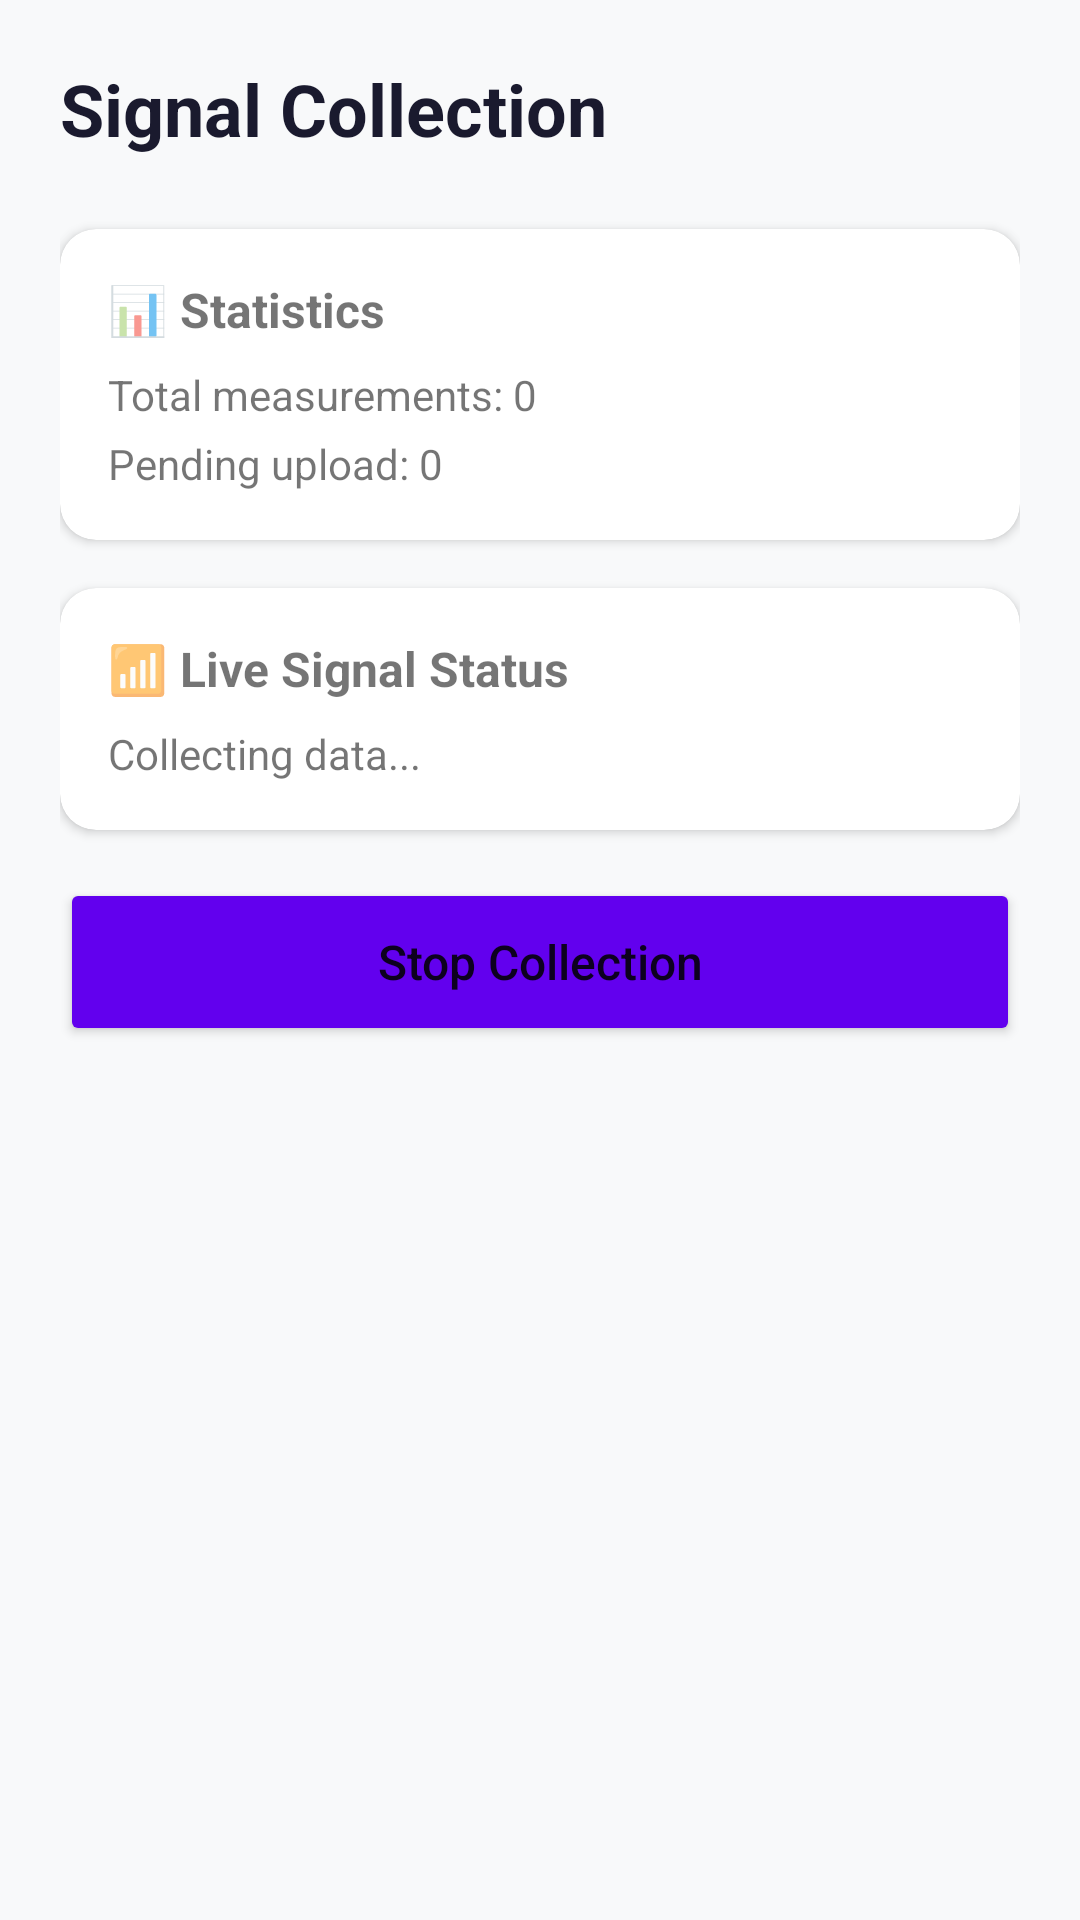

Here is an Android app screen rendered from its layout file. Give the layout XML and the strings, colors and styles it references.
<!-- AndroidManifest.xml: application theme Theme.VirtualCoverageMap -->
<!-- res/layout/fragment_collect.xml -->
<?xml version="1.0" encoding="utf-8"?>
<ScrollView xmlns:android="http://schemas.android.com/apk/res/android"
    android:layout_width="match_parent"
    android:layout_height="match_parent"
    android:background="#F8F9FA">

    <LinearLayout
        android:layout_width="match_parent"
        android:layout_height="wrap_content"
        android:orientation="vertical"
        android:padding="20dp">

        
        <TextView
            android:id="@+id/tvTitle"
            android:layout_width="wrap_content"
            android:layout_height="wrap_content"
            android:text="Signal Collection"
            android:textSize="24sp"
            android:textStyle="bold"
            android:textColor="#1A1A2E"
            android:layout_marginBottom="24dp" />

        
        <com.google.android.material.card.MaterialCardView
            android:layout_width="match_parent"
            android:layout_height="wrap_content"
            android:layout_marginBottom="16dp"
            app:cardCornerRadius="12dp"
            app:cardElevation="2dp"
            xmlns:app="http://schemas.android.com/apk/res-auto">

            <LinearLayout
                android:layout_width="match_parent"
                android:layout_height="wrap_content"
                android:orientation="vertical"
                android:padding="16dp">

                <TextView
                    android:layout_width="wrap_content"
                    android:layout_height="wrap_content"
                    android:text="📊 Statistics"
                    android:textSize="16sp"
                    android:textStyle="bold"
                    android:layout_marginBottom="8dp" />

                <TextView
                    android:id="@+id/tvTotalCount"
                    android:layout_width="wrap_content"
                    android:layout_height="wrap_content"
                    android:text="Total measurements: 0"
                    android:textSize="14sp" />

                <TextView
                    android:id="@+id/tvUnsyncedCount"
                    android:layout_width="wrap_content"
                    android:layout_height="wrap_content"
                    android:text="Pending upload: 0"
                    android:textSize="14sp"
                    android:layout_marginTop="4dp" />

            </LinearLayout>
        </com.google.android.material.card.MaterialCardView>

        
        <com.google.android.material.card.MaterialCardView
            android:layout_width="match_parent"
            android:layout_height="wrap_content"
            android:layout_marginBottom="16dp"
            app:cardCornerRadius="12dp"
            app:cardElevation="2dp"
            xmlns:app="http://schemas.android.com/apk/res-auto">

            <LinearLayout
                android:layout_width="match_parent"
                android:layout_height="wrap_content"
                android:orientation="vertical"
                android:padding="16dp">

                <TextView
                    android:layout_width="wrap_content"
                    android:layout_height="wrap_content"
                    android:text="📶 Live Signal Status"
                    android:textSize="16sp"
                    android:textStyle="bold"
                    android:layout_marginBottom="8dp" />

                <TextView
                    android:id="@+id/tvCarrierInfo"
                    android:layout_width="match_parent"
                    android:layout_height="wrap_content"
                    android:text="Collecting data..."
                    android:textSize="14sp"
                    android:lineSpacingMultiplier="1.3" />

            </LinearLayout>
        </com.google.android.material.card.MaterialCardView>

        
        <Button
            android:id="@+id/btnStartStop"
            android:layout_width="match_parent"
            android:layout_height="56dp"
            android:text="Stop Collection"
            android:textAllCaps="false"
            android:textSize="16sp"
            android:backgroundTint="#6200EE" />

    </LinearLayout>
</ScrollView>
<!-- resources referenced by this layout -->
<resources>
  <style name="Theme.VirtualCoverageMap" parent="Theme.MaterialComponents.DayNight.DarkActionBar">
          <item name="colorPrimary">@color/purple_500</item>
          <item name="colorPrimaryVariant">@color/purple_700</item>
          <item name="colorOnPrimary">@color/white</item>
          <item name="colorSecondary">@color/teal_200</item>
          <item name="colorSecondaryVariant">@color/teal_700</item>
          <item name="colorOnSecondary">@color/black</item>
          <item name="android:statusBarColor">?attr/colorPrimaryVariant</item>
      </style>
  <!-- not gathered from this repository: default colours our renderer supplied (Android Studio template values) -->
  <color name="purple_500">#FF6200EE</color>
  <color name="purple_700">#FF3700B3</color>
  <color name="teal_200">#FF03DAC5</color>
  <color name="teal_700">#FF018786</color>
  <color name="black">#FF000000</color>
  <color name="white">#FFFFFFFF</color>
</resources>
